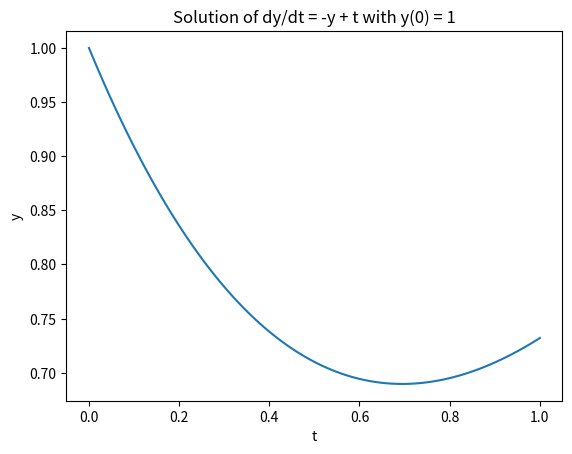

Recreate this plot in Python.
import numpy as np
import matplotlib.pyplot as plt

# Define the function f(t, y) in the Cauchy problem dy/dt = f(t, y)
class Koshi:
    def f(t, y):
        return -y + t
    # Define the initial condition y(0) = y0
    y0 = 1

    # Define the time interval [t0, tf] and the step size h
    t0 = 0
    tf = 1
    h = 0.01

    # Create arrays to store the time and solution values
    t = np.arange(t0, tf + h, h)
    y = np.zeros_like(t)
    y[0] = y0

    # Use the Euler method to solve the Cauchy problem
    for i in range(1, len(t)):
        y[i] = y[i-1] + h * f(t[i-1], y[i-1])


    # Plot the solution
    plt.plot(t, y)
    plt.xlabel('t')
    plt.ylabel('y')
    plt.title('Solution of dy/dt = -y + t with y(0) = {}'.format(y0))
    plt.show()

